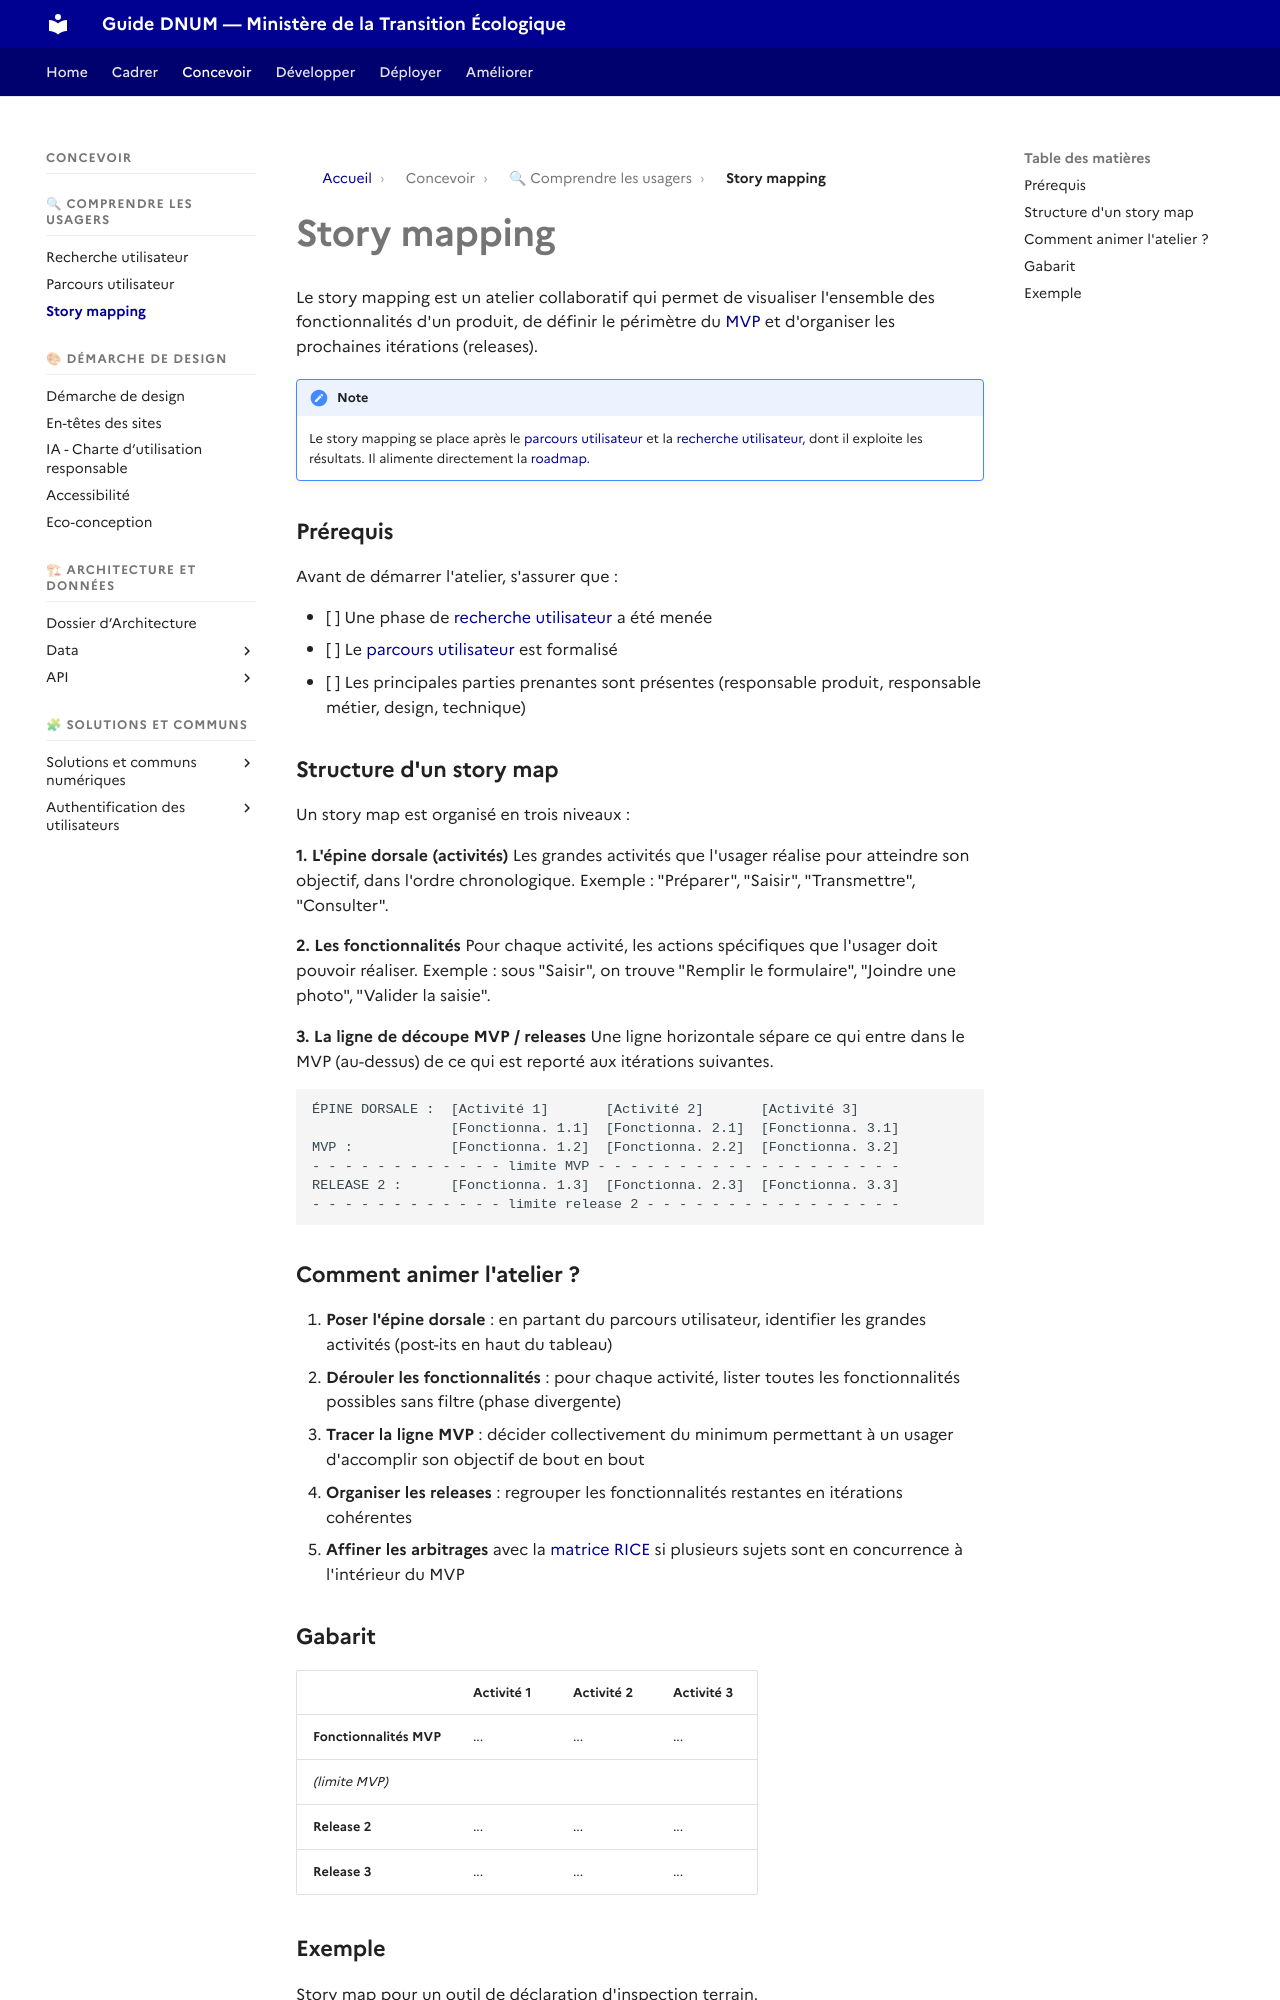

repository: theodogulan/dnum-mte-ressources-produit · page: concevoir/story-mapping/index.html · generator: mkdocs

# Story mapping

Le story mapping est un atelier collaboratif qui permet de visualiser l'ensemble des fonctionnalités d'un produit, de définir le périmètre du [MVP](../cadrer/mvp.md) et d'organiser les prochaines itérations (releases).

!!! note

    Le story mapping se place après le [parcours utilisateur](parcours-utilisateur.md) et la [recherche utilisateur](ru.md), dont il exploite les résultats. Il alimente directement la [roadmap](../cadrer/la-roadmap.md).

### Prérequis

Avant de démarrer l'atelier, s'assurer que :

* [ ] Une phase de [recherche utilisateur](ru.md) a été menée
* [ ] Le [parcours utilisateur](parcours-utilisateur.md) est formalisé
* [ ] Les principales parties prenantes sont présentes (responsable produit, responsable métier, design, technique)

### Structure d'un story map

Un story map est organisé en trois niveaux :

**1. L'épine dorsale (activités)**
Les grandes activités que l'usager réalise pour atteindre son objectif, dans l'ordre chronologique. Exemple : "Préparer", "Saisir", "Transmettre", "Consulter".

**2. Les fonctionnalités**
Pour chaque activité, les actions spécifiques que l'usager doit pouvoir réaliser. Exemple : sous "Saisir", on trouve "Remplir le formulaire", "Joindre une photo", "Valider la saisie".

**3. La ligne de découpe MVP / releases**
Une ligne horizontale sépare ce qui entre dans le MVP (au-dessus) de ce qui est reporté aux itérations suivantes.

```
ÉPINE DORSALE :  [Activité 1]       [Activité 2]       [Activité 3]
                 [Fonctionna. 1.1]  [Fonctionna. 2.1]  [Fonctionna. 3.1]
MVP :            [Fonctionna. 1.2]  [Fonctionna. 2.2]  [Fonctionna. 3.2]
- - - - - - - - - - - - limite MVP - - - - - - - - - - - - - - - - - - -
RELEASE 2 :      [Fonctionna. 1.3]  [Fonctionna. 2.3]  [Fonctionna. 3.3]
- - - - - - - - - - - - limite release 2 - - - - - - - - - - - - - - - -
```

### Comment animer l'atelier ?

1. **Poser l'épine dorsale** : en partant du parcours utilisateur, identifier les grandes activités (post-its en haut du tableau)
2. **Dérouler les fonctionnalités** : pour chaque activité, lister toutes les fonctionnalités possibles sans filtre (phase divergente)
3. **Tracer la ligne MVP** : décider collectivement du minimum permettant à un usager d'accomplir son objectif de bout en bout
4. **Organiser les releases** : regrouper les fonctionnalités restantes en itérations cohérentes
5. **Affiner les arbitrages** avec la [matrice RICE](../cadrer/matrice-rice.md) si plusieurs sujets sont en concurrence à l'intérieur du MVP
